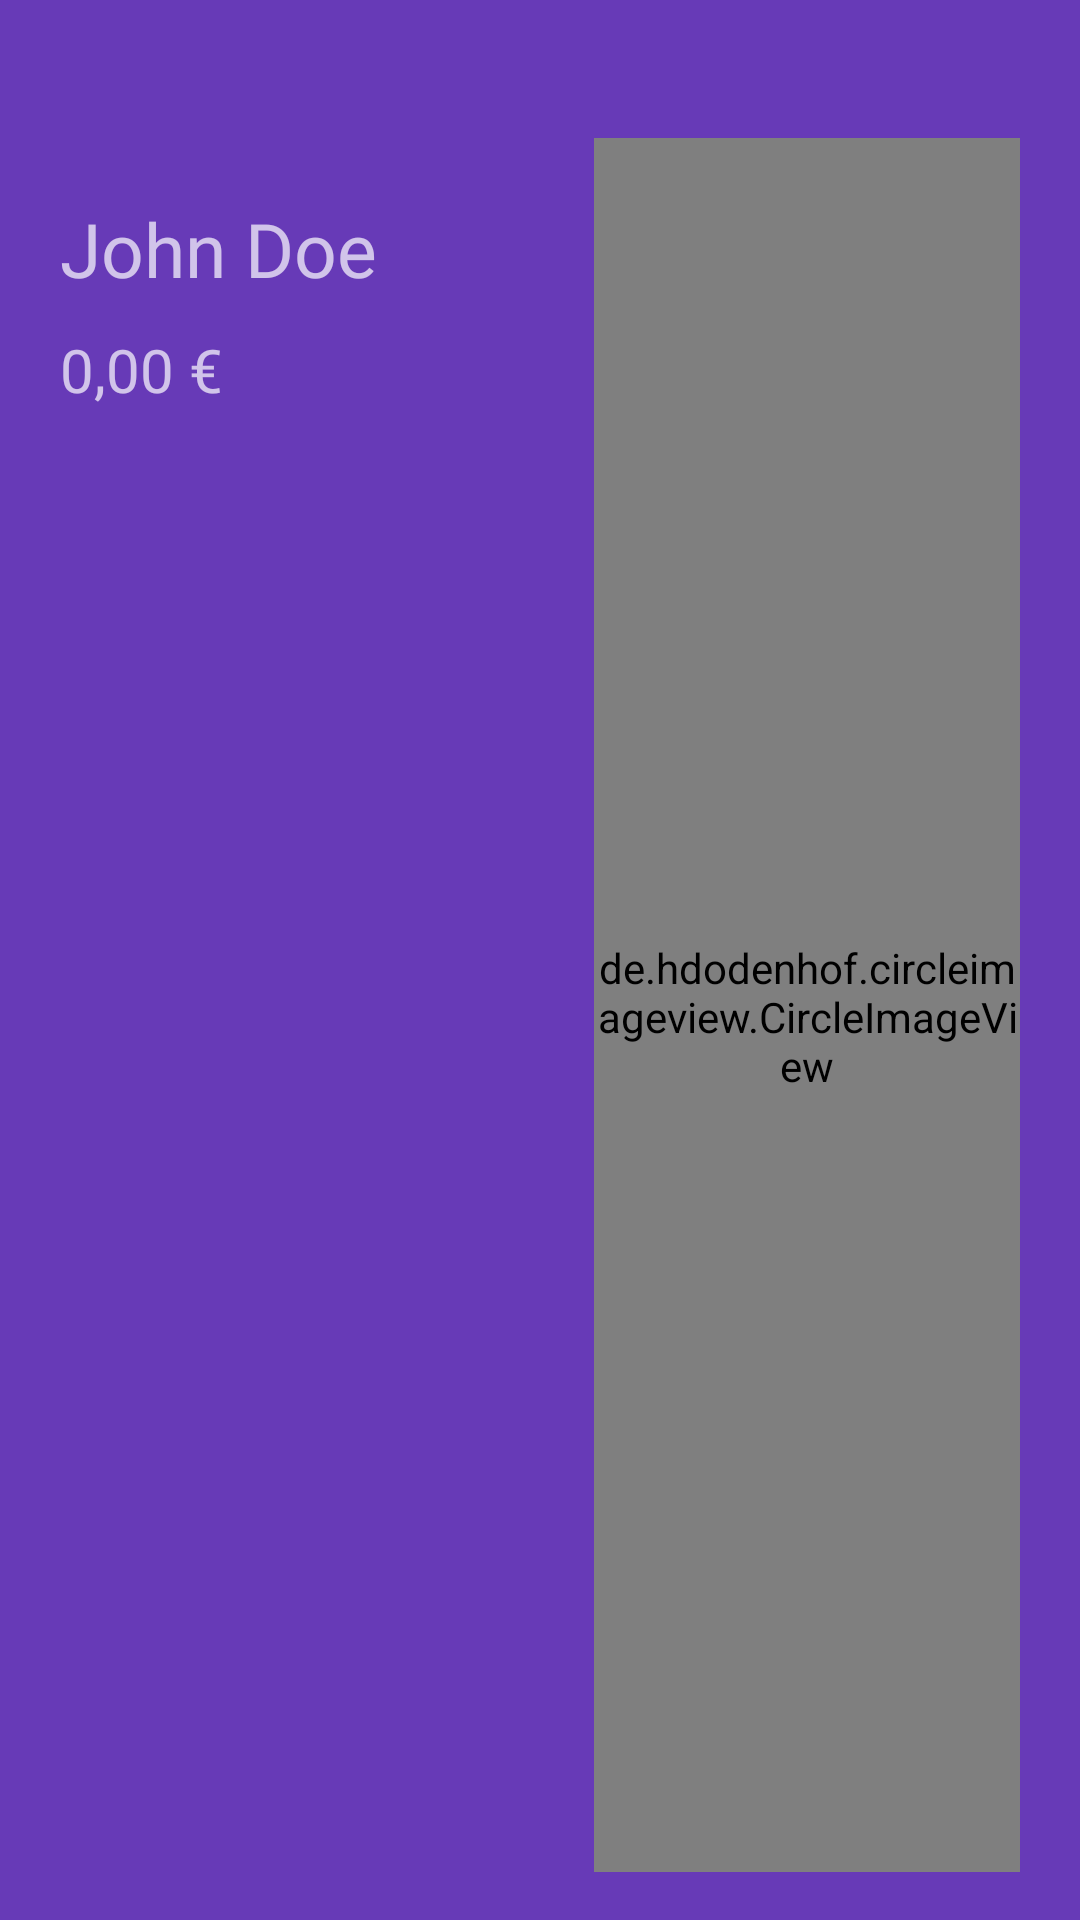

Android layout source for this screen:
<!-- AndroidManifest.xml: application theme AppTheme -->
<!-- res/layout/nav_header_main.xml -->
<?xml version="1.0" encoding="utf-8"?>
<LinearLayout
    xmlns:android="http://schemas.android.com/apk/res/android"
    android:layout_width="match_parent"
    android:layout_height="@dimen/nav_header_height"
    xmlns:app="http://schemas.android.com/apk/res-auto"
    android:background="@color/colorPrimary"
    android:gravity="bottom"
    android:orientation="horizontal"
    android:paddingBottom="@dimen/activity_vertical_margin"
    android:paddingLeft="@dimen/activity_horizontal_margin"
    android:paddingRight="@dimen/activity_horizontal_margin"
    android:paddingTop="@dimen/activity_vertical_margin"
    android:theme="@style/ThemeOverlay.AppCompat.Dark"
    >

    <LinearLayout
        android:layout_width="match_parent"
        android:layout_height="match_parent"
        android:orientation="vertical"
        android:layout_weight="4"
        android:layout_marginTop="50dp"
        >

        <TextView
            android:id="@+id/profileUserTextView"
            android:layout_width="match_parent"
            android:layout_height="wrap_content"
            android:text="John Doe"
            android:textSize="25sp"
            android:fontFamily="@font/roboto_light"
            />

        <TextView
            android:id="@+id/profileMoneyTextView"
            android:layout_width="match_parent"
            android:layout_height="wrap_content"
            android:text="0,00 €"
            android:textSize="20sp"
            android:fontFamily="@font/roboto_light"
            android:layout_marginTop="10dp"
            />

    </LinearLayout>

    <LinearLayout
        android:layout_width="match_parent"
        android:layout_height="match_parent"
        android:layout_weight="5"
        >

        <de.hdodenhof.circleimageview.CircleImageView
            android:id="@+id/profileImageView"
            android:layout_width="match_parent"
            android:layout_height="match_parent"
            android:paddingTop="@dimen/nav_header_vertical_spacing"
            android:src="@drawable/user_icon"
            android:layout_marginTop="30dp"
            />

    </LinearLayout>



</LinearLayout>
<!-- resources referenced by this layout -->
<resources>
  <color name="colorPrimary">#673ab7</color>
  <dimen name="activity_horizontal_margin">20dp</dimen>
  <dimen name="activity_vertical_margin">16dp</dimen>
  <dimen name="nav_header_height">170dp</dimen>
  <dimen name="nav_header_vertical_spacing">8dp</dimen>
  <style name="AppTheme" parent="Theme.AppCompat.Light.DarkActionBar">
          
          <item name="colorPrimary">@color/colorPrimary</item>
          <item name="colorPrimaryDark">@color/colorPrimaryDark</item>
          <item name="colorAccent">@color/colorAccent</item>
      </style>
  <color name="colorPrimaryDark">#512da8</color>
  <color name="colorAccent">#ff9800</color>
</resources>
